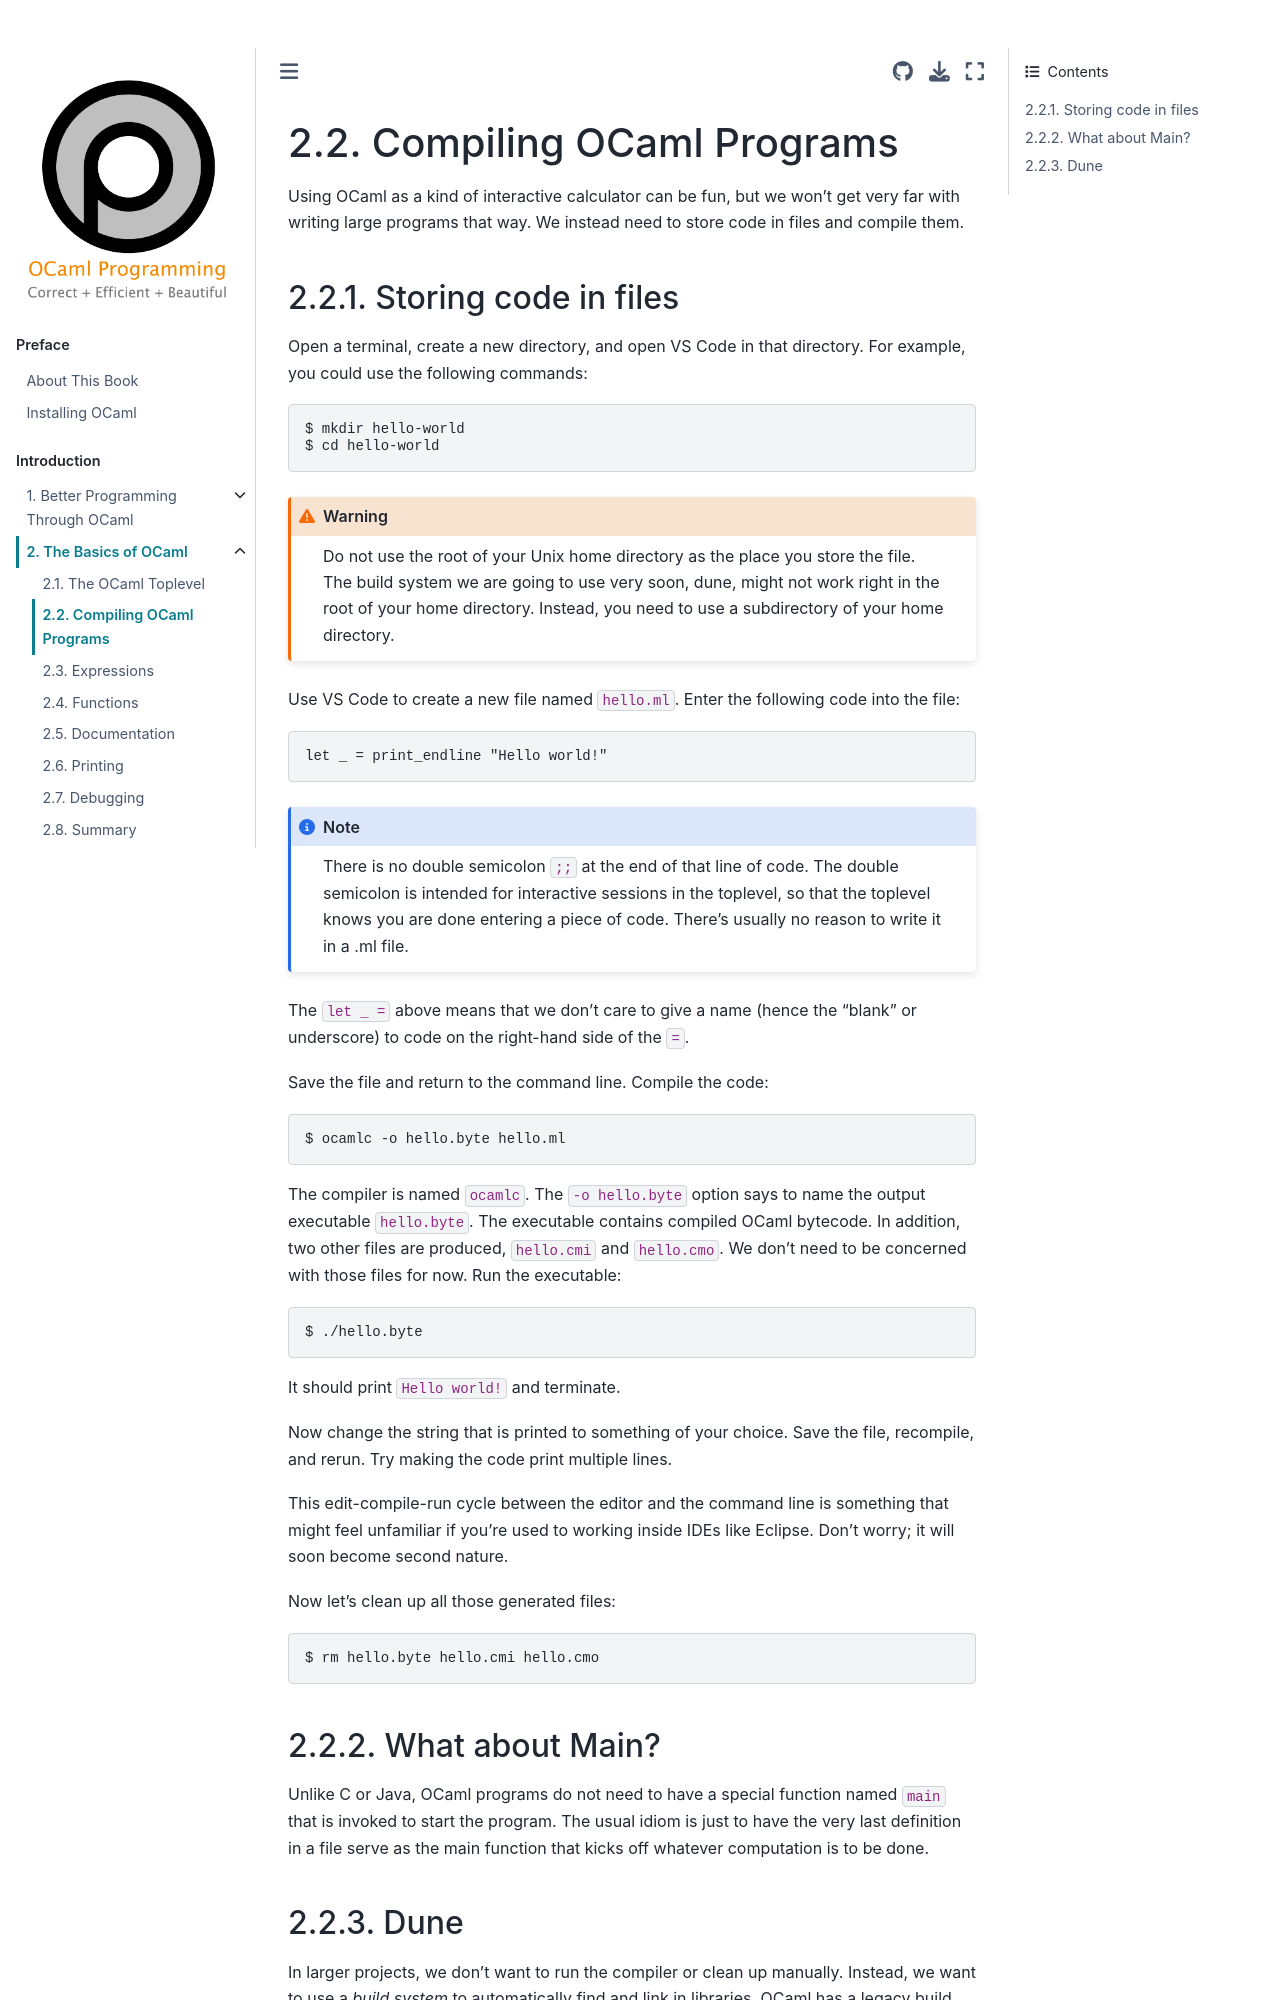

repository: cs3110/textbook · page: chapters/basics/compiling.html · generator: jekyll

# Compiling OCaml Programs

Using OCaml as a kind of interactive calculator can be fun, but we won't get
very far with writing large programs that way. We instead need to store code in
files and compile them.

## Storing code in files

Open a terminal, create a new directory, and open VS Code in that directory.
For example, you could use the following commands:

```console
$ mkdir hello-world
$ cd hello-world
```

```{warning}
Do not use the root of your Unix home directory as the place you store the file.
The build system we are going to use very soon, dune, might not work right in
the root of your home directory. Instead, you need to use a subdirectory of your
home directory.
```

Use VS Code to create a new file named `hello.ml`. Enter the following code into
the file:

```ocaml
let _ = print_endline "Hello world!"
```

```{note}
There is no double semicolon `;;` at the end of that line of code. The double
semicolon is intended for interactive sessions in the toplevel, so that the
toplevel knows you are done entering a piece of code. There's usually no reason
to write it in a .ml file.
```

The `let _ =` above means that we don't care to give a name (hence the "blank"
or underscore) to code on the right-hand side of the `=`.

Save the file and return to the command line.  Compile the code:

```console
$ ocamlc -o hello.byte hello.ml
```

The compiler is named `ocamlc`. The `-o hello.byte` option says to name the
output executable `hello.byte`. The executable contains compiled OCaml bytecode.
In addition, two other files are produced, `hello.cmi` and `hello.cmo`. We don't
need to be concerned with those files for now. Run the executable:

```console
$ ./hello.byte
```

It should print `Hello world!` and terminate.

Now change the string that is printed to something of your choice. Save the
file, recompile, and rerun. Try making the code print multiple lines.

This edit-compile-run cycle between the editor and the command line is something
that might feel unfamiliar if you're used to working inside IDEs like Eclipse.
Don't worry; it will soon become second nature.

Now let's clean up all those generated files:

```console
$ rm hello.byte hello.cmi hello.cmo
```

## What about Main?

Unlike C or Java, OCaml programs do not need to have a special function named
`main` that is invoked to start the program. The usual idiom is just to have the
very last definition in a file serve as the main function that kicks off
whatever computation is to be done.
